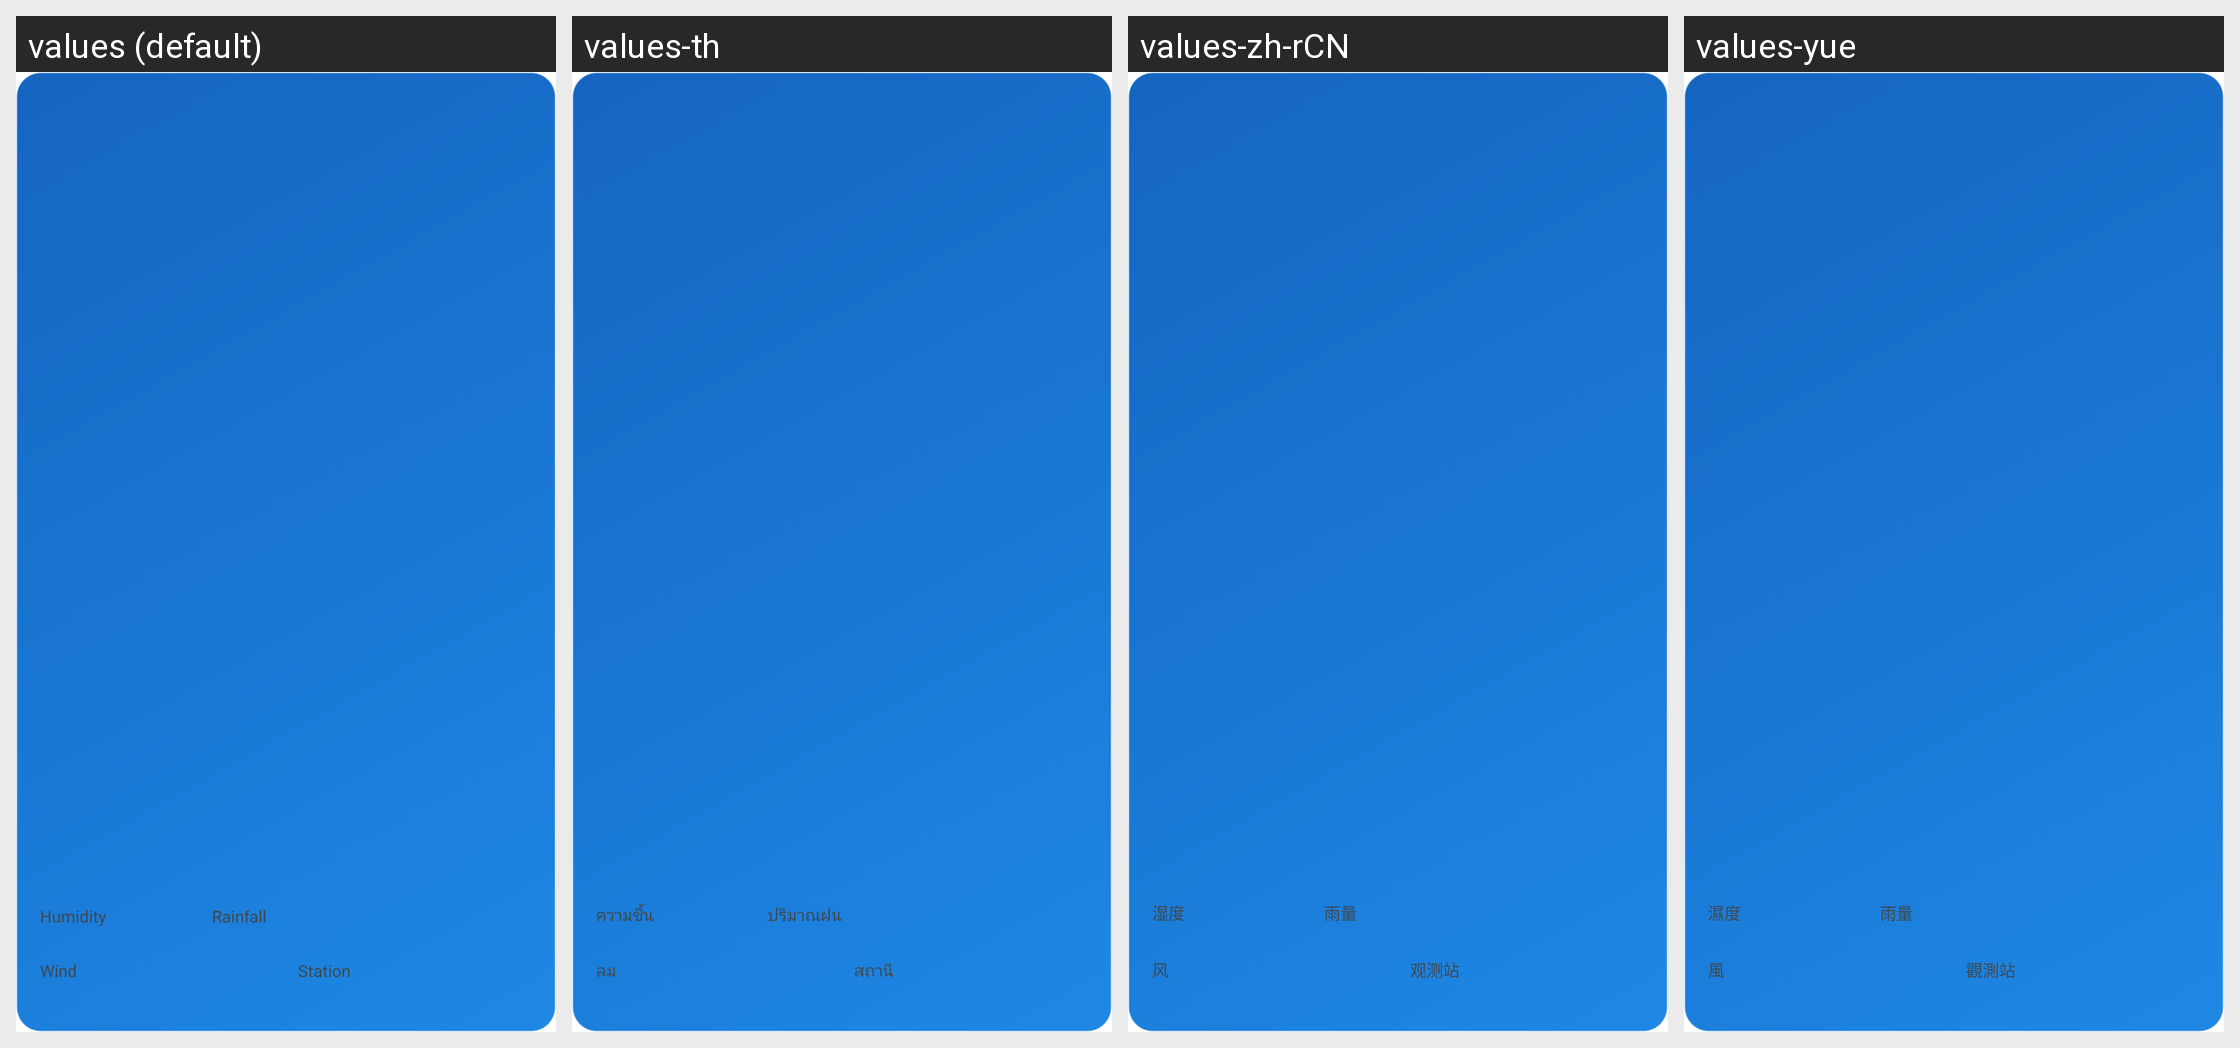

Translations of the strings shown on this Android screen, per locale in the grid:
Android screen res/layout/widget_large_tight.xml rendered under 4 locales, left to right: values (default), values-th, values-zh-rCN, values-yue. Device: Nexus 5 (rendered at 1080×1920; each locale shown at half size, 540×960, under a caption strip naming it); theme Theme.MaterialComponents.DayNight.NoActionBar.
Other locales in the repository, not shown: values-fil, values-in, values-ja, values-ko, values-vi, values-zh-rHK, values-zh-rTW.
Strings drawn on this screen, with the default value and each locale's value (text and hints the layout hard-codes, and strings that could not be matched under every locale, appear in the picture but are not listed):

widget_humidity
  values: Humidity
  values-th: ความชื้น
  values-zh-rCN: 湿度
  values-yue: 濕度

widget_rain
  values: Rainfall
  values-th: ปริมาณฝน
  values-zh-rCN: 雨量
  values-yue: 雨量

widget_wind
  values: Wind
  values-th: ลม
  values-zh-rCN: 风
  values-yue: 風

widget_station
  values: Station
  values-th: สถานี
  values-zh-rCN: 观测站
  values-yue: 觀測站
